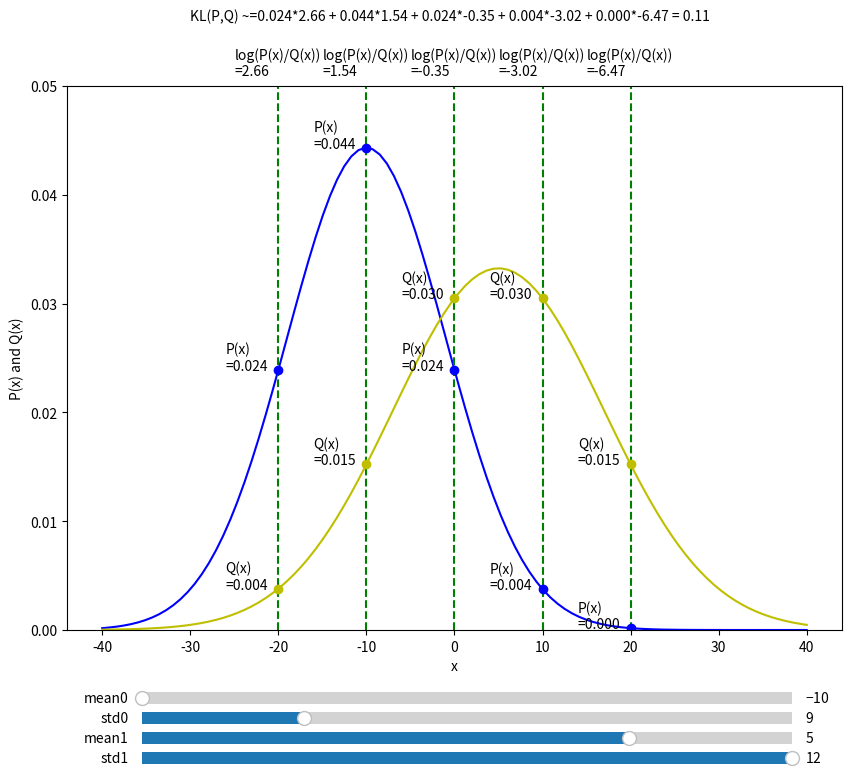

Python code for this plot:
import numpy as np
import matplotlib.pyplot as plt
from scipy.stats import norm
from matplotlib.widgets import Slider
  
x = np.linspace(-40, 40, 100)
n_samples = 5
sample_x = np.linspace(-20, 20, n_samples)
fig, ax = plt.subplots()
fig.subplots_adjust(bottom=0.2)

def redraw():
    ax.cla()
    ax.figure.set_size_inches(10, 8)
    ax.set_ylim([0, 0.05])
    ax.plot(x, norm.pdf(x, m0_slider.val, s0_slider.val), 'b-')
    ax.plot(x, norm.pdf(x, m1_slider.val, s1_slider.val), 'y-')
    ax.vlines(x = sample_x, ymin = 0, ymax = 0.05, colors = 'green', linestyles='dashed')
    sample_p = norm.pdf(sample_x, m0_slider.val, s0_slider.val)
    sample_q = norm.pdf(sample_x, m1_slider.val, s1_slider.val)
    ax.plot(sample_x, sample_p, 'bo')
    ax.plot(sample_x, sample_q, 'yo')
    for i in range(n_samples):
        P_text = f'P(x)\n={(sample_p[i]):.3f}'
        ax.text(sample_x[i]-6, sample_p[i], P_text)
    for i in range(n_samples):
        Q_text = f'Q(x)\n={(sample_q[i]):.3f}'
        ax.text(sample_x[i]-6, sample_q[i], Q_text)
    for i in range(n_samples):
        ratio_text = f'log(P(x)/Q(x))\n={np.log2((sample_p[i]/sample_q[i])):.2f}'
        ax.text(sample_x[i]-5, 0.051, ratio_text)
    kl_text = 'KL(P,Q) ~='
    kl_value = 0
    for i in range(n_samples-1):
        kl_text += f'{sample_p[i]:.3f}*{np.log2((sample_p[i]/sample_q[i])):.2f} + '
        kl_value += sample_p[i] * np.log2((sample_p[i]/sample_q[i]))
    kl_text += f'{sample_p[n_samples-1]:.3f}*{np.log2((sample_p[n_samples-1]/sample_q[n_samples-1])):.2f} = {kl_value:.2f}'
    ax.text(-30, 0.056, kl_text)
    ax.set_xlabel('x')
    ax.set_ylabel('P(x) and Q(x)')
    plt.draw()

m0_ax = fig.add_axes([0.2, 0.1, 0.65, 0.03])
m0_slider = Slider(m0_ax, 'mean0', -10, 10, valinit=-10)
m0_slider.on_changed(lambda _: redraw())
s0_ax = fig.add_axes([0.2, 0.075, 0.65, 0.03])
s0_slider = Slider(s0_ax, 'std0', 8, 12, valinit=9)
s0_slider.on_changed(lambda _: redraw())
m1_ax = fig.add_axes([0.2, 0.05, 0.65, 0.03])
m1_slider = Slider(m1_ax, 'mean1', -10, 10, valinit=5)
m1_slider.on_changed(lambda _: redraw())
s1_ax = fig.add_axes([0.2, 0.025, 0.65, 0.03])
s1_slider = Slider(s1_ax, 'std1', 8, 12, valinit=12)
s1_slider.on_changed(lambda _: redraw())

redraw()
plt.show()